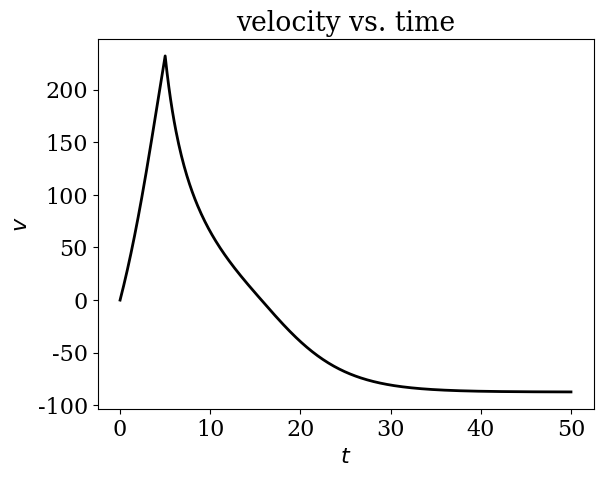
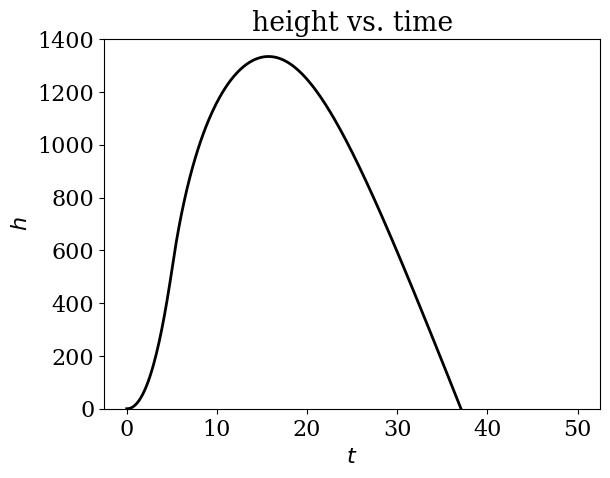

Recreate these plots in Python, in order.
import numpy as np
import matplotlib.pyplot as plt

from matplotlib import rcParams
rcParams['font.family'] = 'serif'
rcParams['font.size'] = 16


# PHYSICAL PARAMETERS
# h --> the altitude of the rocket
ms = 50  # mass of the rocket shell (kg)
mpo = 100  # mass of the rocket propellant at time t=0 (kg)
ve = 325  # exhaust speed (m/s)
g = 9.81  # gravity acceleration (m/s^2)
r = 0.5  # radio of the rocket (m)
A = np.pi * r**2  # cross sectional area of the rocket (m^2)
rho = 1.091  # average density, cte (kg/m^3)
CD = 0.15  # drag coefficient (adim)

v0 = 0  # At the begining the rocket is at rest
h0 = 0  # At the begining the rocket is on the ground

# GRID PARAMETERS
dt = 0.1  # timestep (s)
T = 50  # maximum time simulated (s)
N = int(T / dt) + 1  # Time steps taken
t = np.linspace(0, T, N)


def mp_rate(t):
    """
    Calculates the propellant burn rate (kg/s).

    t = n * dt
    """
    if (t < 5):
        mp = 20  # me: mass exhausted and 20 (kg/s) propellant burn rate
    else:
        mp = 0  # before 5 (s) the rocket shuts down

    return mp


def me(t):
    if (t < 5):
        me = 20 * t  # me: mass exhausted and 20 (kg/s) propellant burn rate
    else:
        me = 20 * 5  # before 5 (s) the rocket shuts down

    return me


def mp(t):
    """
    Calculates the remaining propellant in the rocket.
    """
    return mpo - me(t)


def f(u, t):
    v = u[0]
    # h = u[1]

    k1 = ms + mp(t)
    k2 = mp_rate(t) * ve
    k3 = 0.5 * rho * v * abs(v) * A * CD

    return np.array([(- k1 * g + k2 - k3) / k1,
                     v])


def euler_step(u, f, n, dt):
    return u + dt * f(u, n * dt)


def solve():
    u = np.empty((N, 2))
    u[0] = np.array([v0, h0])

    for n in range(N - 1):
        u[n + 1] = euler_step(u[n], f, n, dt)

    return u


def plot_solutions(u):
    plt.figure(1)
    plt.plot(t, u[:, 0], 'k-', lw=2)
    plt.title('velocity vs. time')
    plt.xlabel(r'$t$')
    plt.ylabel(r'$v$')
    plt.savefig('velocity.png')

    plt.figure(2)
    plt.plot(t, u[:, 1], 'k-', lw=2)
    plt.ylim(0, 1400)
    plt.title('height vs. time')
    plt.xlabel(r'$t$')
    plt.ylabel(r'$h$')
    plt.savefig('height.png')


if __name__ == '__main__':
    print('-- Remaining fuel --')

    print('At a time t = 3.2 (s) the mass (kg) of the rocket '
          'propellant remaining in the roket is: %.4f (kg)' %
          (mp(3.2)))

    print('')

    print('-- Maximum velocity --')

    u = solve()

    print('The maximum speed of the rocket (m/s) is: %.4f (m/s)' %
          (np.max(u[:, 0])))
    print('The maximum speed occurs at: %.4f (s)' % (t[np.argmax(u[:, 0])]))
    print('The altitude (m) at this time is: %.4f (m)' %
          u[np.argmax(u[:, 0]), 1])

    print('')

    print('-- Maximum height --')

    print('The maximum height of the rocket (m) is: %.4f (m)' %
          (np.max(u[:, 1])))
    print('The maximum height occurs at: %.4f (s)' % (t[np.argmax(u[:, 1])]))

    print('')

    print('-- Impact --')

    print('The impact occurs at: %.4f (s)' % (t[np.where(u[:, 1] < 0)[0][0]]))
    print('The speed of the rocket (m/s) at time of impact is: %.4f (m/s)' %
          (u[np.where(u[:, 1] < 0)[0][0], 0]))

    plot_solutions(u)
